Image classification data set "final" (sam-atil/Pokemon_ShinyHunter on GitHub). Class labels (60): Abra, Abra shiny, Bellsprout, Bellsprout shiny, Caterpie, Caterpie shiny, Clefairy, Clefairy shiny, Ditto, Ditto shiny, Drowzee, Drowzee shiny, Ekans, Ekans shiny, Geodude, Geodude shiny, Growlithe, Growlithe shiny, Hoothoot, Hoothoot shiny, Hoppip, Hoppip shiny, Kakuna, Kakuna shiny, Ledyba, Ledyba shiny, Mareep, Mareep shiny, Meowth, Meowth shiny, Metapod, Metapod shiny, Nidoran female, Nidoran female shiny, Nidoran male, Nidoran male shiny, Pidgey, Pidgey shiny, Pikachu, Pikachu shiny, Rattata, Rattata shiny, Sentret, Sentret shiny, Spearow, Spearow shiny, Spinarak, Spinarak shiny, Stantler, Stantler shiny, Vulpix, Vulpix shiny, Weedle, Weedle shiny, Wooper, Wooper shiny, Yanma, Yanma shiny, Zubat, Zubat shiny.

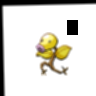
Label: Bellsprout shiny

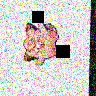
Label: Clefairy

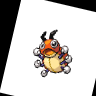
Label: Ledyba

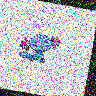
Label: Wooper

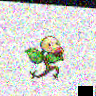
Label: Bellsprout

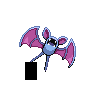
Label: Zubat
